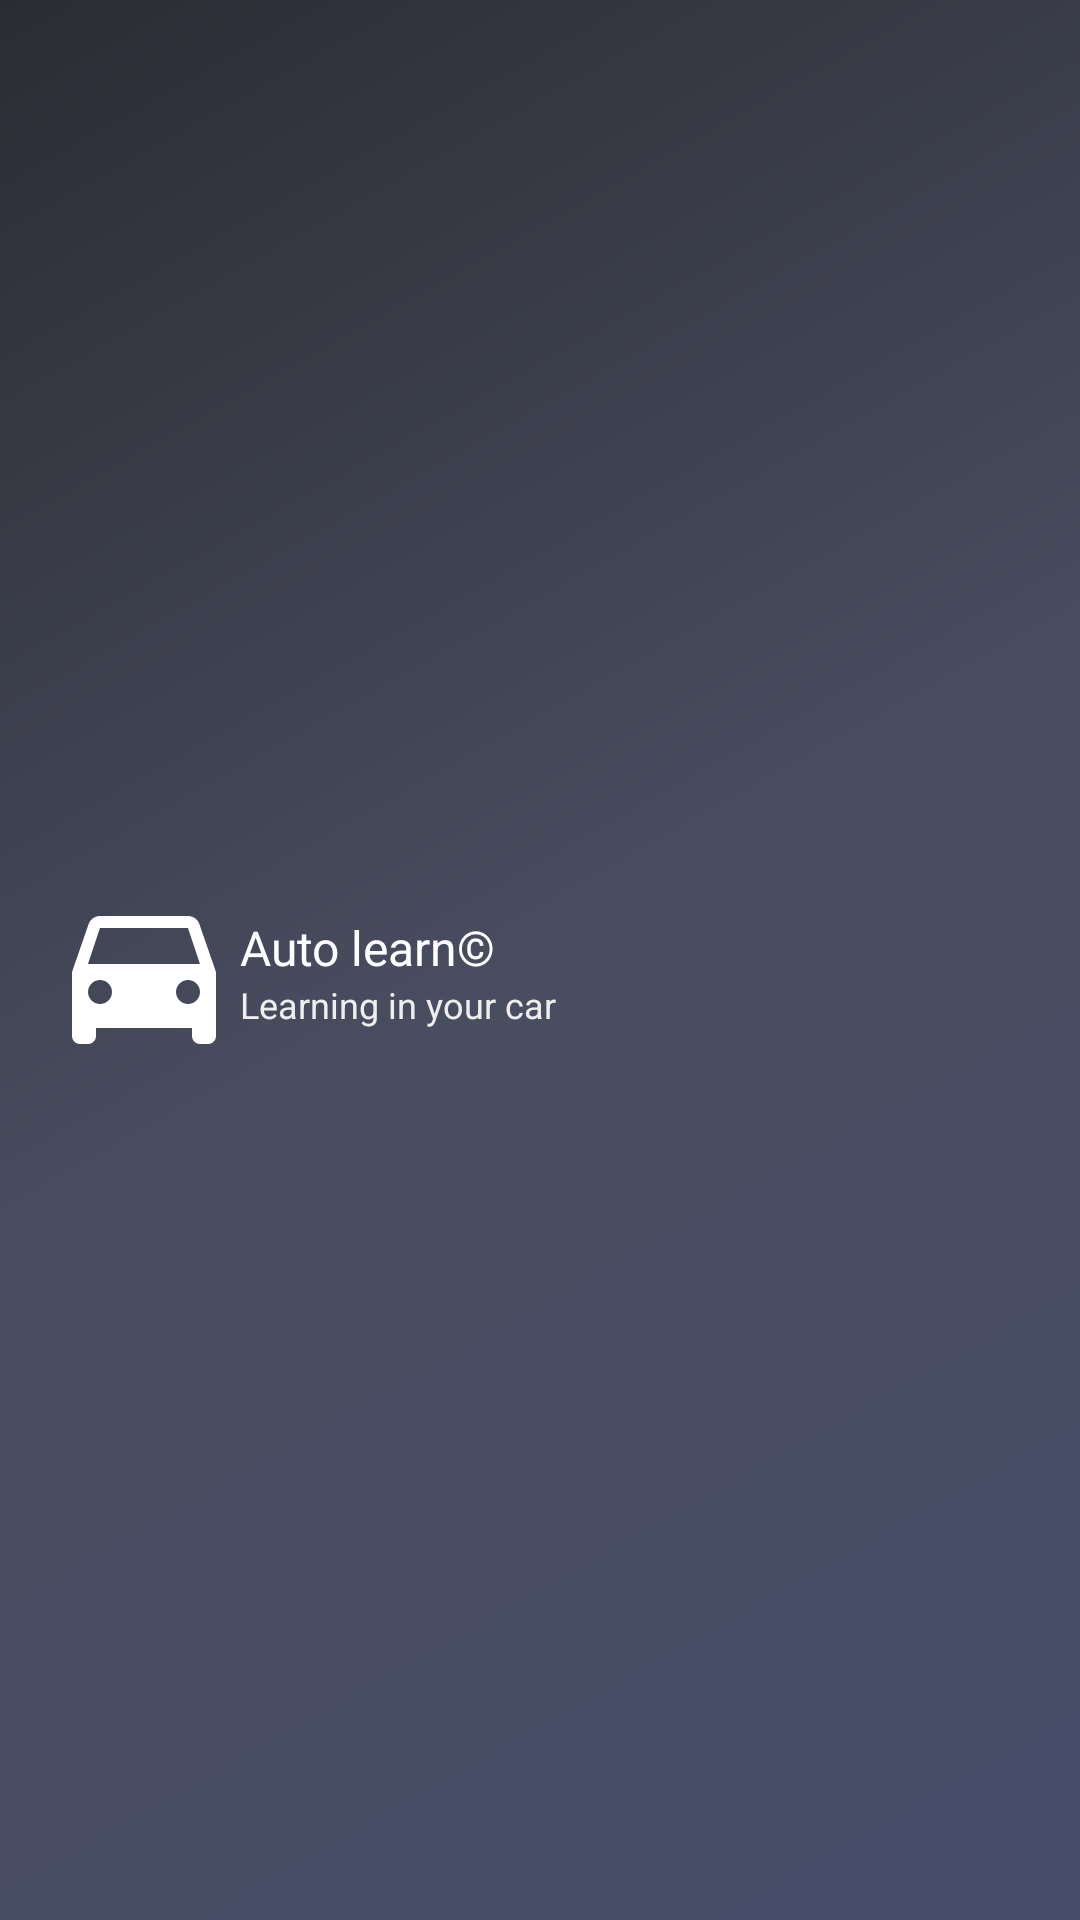

Layout XML and referenced resources for this Android screen:
<!-- AndroidManifest.xml: application theme AppTheme -->
<!-- res/layout/nav_header_main.xml -->
<?xml version="1.0" encoding="utf-8"?>
<LinearLayout xmlns:android="http://schemas.android.com/apk/res/android"
    xmlns:app="http://schemas.android.com/apk/res-auto"
    android:layout_width="match_parent"
    android:layout_height="@dimen/nav_header_height"
    android:background="@drawable/side_nav_bar"
    android:gravity="center_vertical|left"
    android:orientation="horizontal"
    android:paddingBottom="@dimen/activity_vertical_margin"
    android:paddingLeft="@dimen/activity_horizontal_margin"
    android:paddingRight="@dimen/activity_horizontal_margin"
    android:paddingTop="@dimen/activity_vertical_margin"
    android:theme="@style/ThemeOverlay.AppCompat.Dark">

    <ImageView
        android:id="@+id/ivLogo"
        android:layout_width="wrap_content"
        android:layout_height="wrap_content"
        android:foregroundGravity="center_horizontal|center_vertical"
        android:contentDescription="@string/nav_header_desc"
        android:paddingTop="@dimen/nav_header_vertical_spacing"
        app:srcCompat="@drawable/ic_car_big" />

    <LinearLayout
        android:layout_gravity="center_vertical"
        android:orientation="vertical"
        android:layout_width="wrap_content"
        android:layout_height="wrap_content">
        <TextView
            android:layout_width="match_parent"
            android:layout_height="wrap_content"
            android:paddingTop="@dimen/nav_header_vertical_spacing"
            android:textColor="@color/white"
            android:textSize="@dimen/medium_text"
            android:text="@string/nav_header_title"/>


        <TextView
            android:id="@+id/textView"
            android:layout_width="wrap_content"
            android:layout_height="wrap_content"
            android:textSize="@dimen/small_text"
            android:textColor="@color/gray_light_not_transparent"
            android:text="@string/nav_header_subtitle" />

    </LinearLayout>

</LinearLayout>
<!-- resources referenced by this layout -->
<resources>
  <color name="gray_light_not_transparent">#eeeeee</color>
  <color name="white">#FFFFFFFF</color>
  <dimen name="activity_horizontal_margin">16dp</dimen>
  <dimen name="activity_vertical_margin">16dp</dimen>
  <dimen name="medium_text">16sp</dimen>
  <dimen name="nav_header_height">96dp</dimen>
  <dimen name="nav_header_vertical_spacing">8dp</dimen>
  <dimen name="small_text">12sp</dimen>
  <!-- drawable ic_car_big (drawable) -->
  <vector
      android:tint="#FFFFFF"
      android:viewportHeight="24.0"
      android:viewportWidth="24.0"
      android:width="64dp"
      android:height="64dp"
      xmlns:android="http://schemas.android.com/apk/res/android">
      <path android:fillColor="#FF000000" android:pathData="M18.92,6.01C18.72,5.42 18.16,5 17.5,5h-11c-0.66,0 -1.21,0.42 -1.42,1.01L3,12v8c0,0.55 0.45,1 1,1h1c0.55,0 1,-0.45 1,-1v-1h12v1c0,0.55 0.45,1 1,1h1c0.55,0 1,-0.45 1,-1v-8l-2.08,-5.99zM6.5,16c-0.83,0 -1.5,-0.67 -1.5,-1.5S5.67,13 6.5,13s1.5,0.67 1.5,1.5S7.33,16 6.5,16zM17.5,16c-0.83,0 -1.5,-0.67 -1.5,-1.5s0.67,-1.5 1.5,-1.5 1.5,0.67 1.5,1.5 -0.67,1.5 -1.5,1.5zM5,11l1.5,-4.5h11L19,11L5,11z"/>
  </vector>
  <!-- drawable side_nav_bar (drawable) -->
  <shape xmlns:android="http://schemas.android.com/apk/res/android"
      android:shape="rectangle">
      <gradient
          android:angle="135"
          android:centerColor="@color/colorCenter"
          android:endColor="@color/colorPrimaryDark"
          android:startColor="@color/colorPrimary"
          android:type="linear" />
  </shape>
  <string name="nav_header_desc">Navigation header</string>
  <string name="nav_header_subtitle">Learning in your car</string>
  <string name="nav_header_title">Auto learn©</string>
  <style name="AppTheme" parent="Theme.AppCompat.Light.DarkActionBar">
          
          <item name="colorPrimary">@color/colorPrimary</item>
          <item name="colorPrimaryDark">@color/colorPrimaryDark</item>
          <item name="colorAccent">@color/colorAccent</item>
  
          <item name="preferenceTheme">@style/PreferenceThemeOverlay</item>
      </style>
  <color name="colorCenter">#494d60</color>
  <color name="colorPrimaryDark">#2b2c33</color>
  <color name="colorPrimary">#464c69</color>
  <color name="colorAccent">#603845</color>
</resources>
